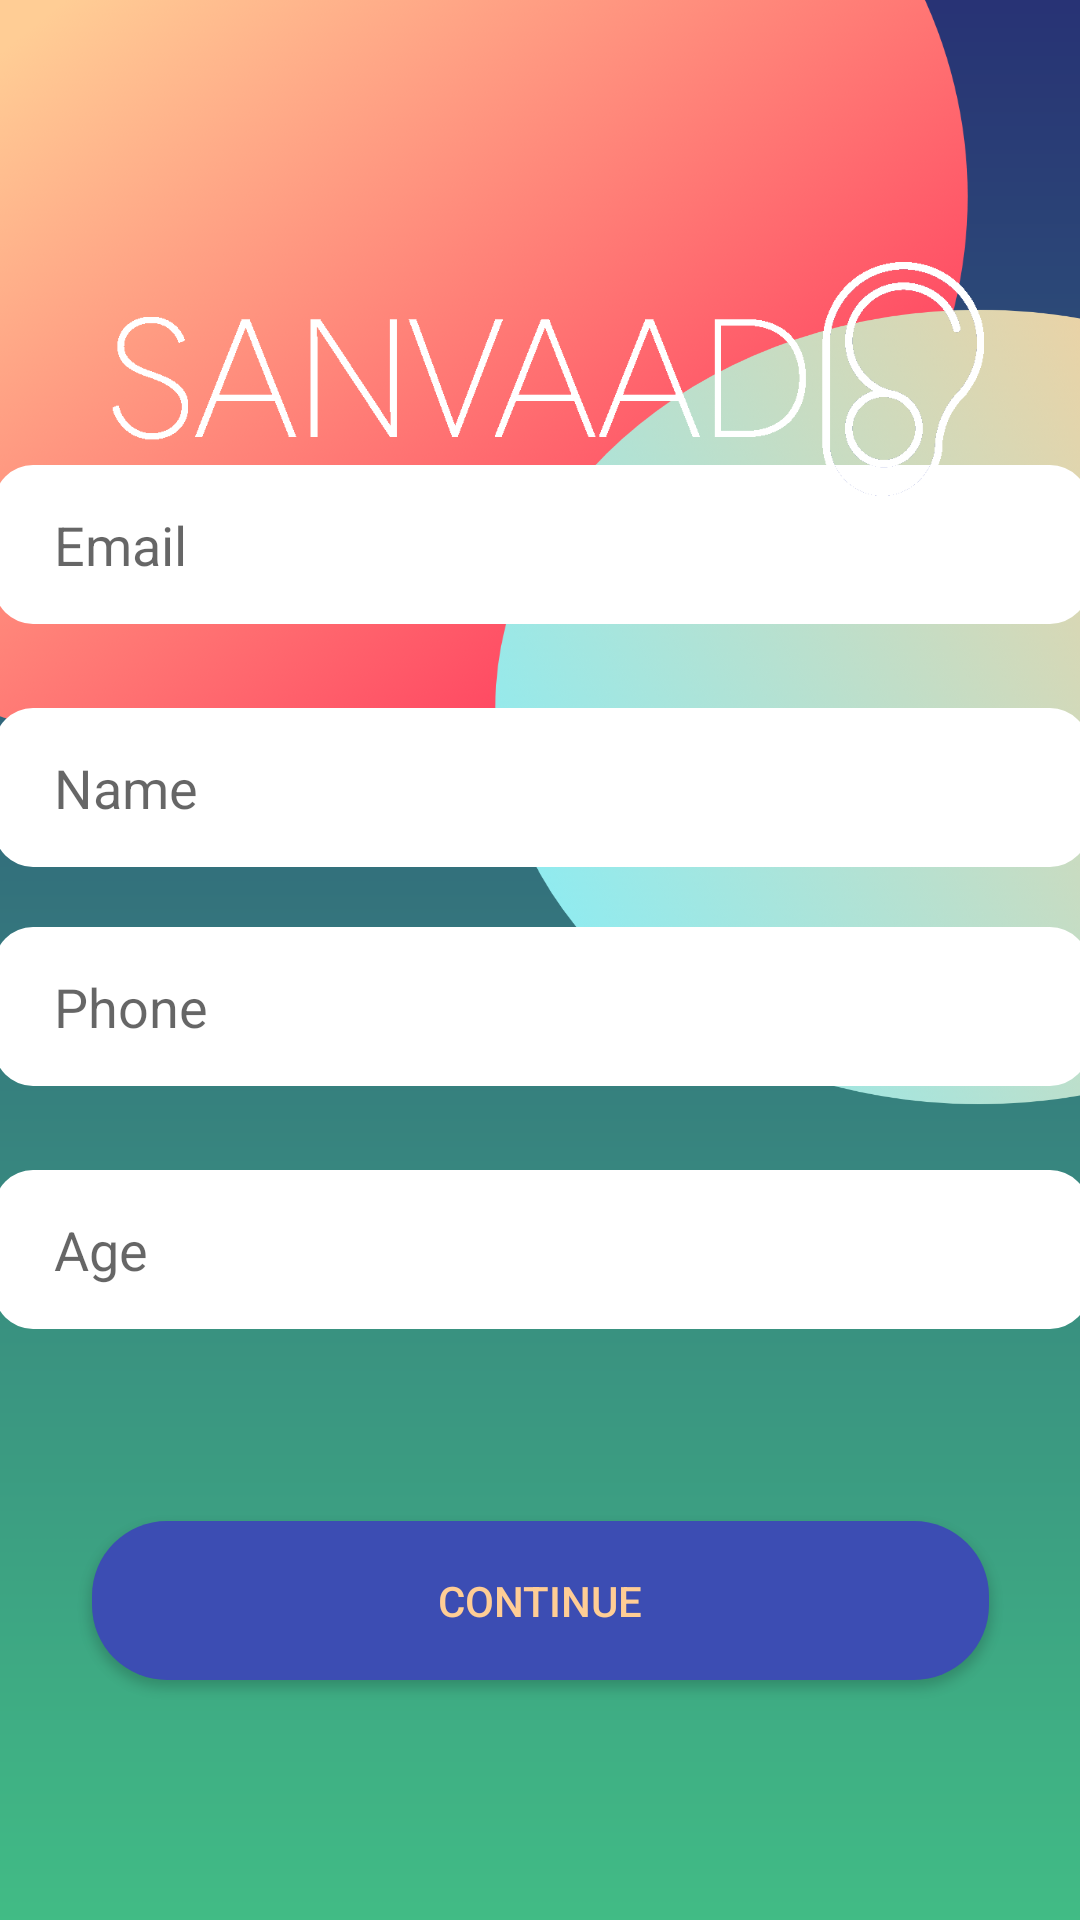

Produce the Android XML layout that renders to this screen, including the resource entries it uses.
<!-- AndroidManifest.xml: application theme ChatActivityTheme -->
<!-- res/layout/fragment_sign_up.xml -->
<?xml version="1.0" encoding="utf-8"?>
<FrameLayout xmlns:android="http://schemas.android.com/apk/res/android"
    xmlns:app="http://schemas.android.com/apk/res-auto"
    xmlns:tools="http://schemas.android.com/tools"
    android:layout_width="match_parent"
    android:layout_height="match_parent"
    tools:context=".View.Login.SignUpFragment">

    

    <androidx.constraintlayout.widget.ConstraintLayout
        android:layout_width="match_parent"
        android:layout_height="match_parent"
        android:background="@drawable/iphone_x__xs__11_pro__34"
        android:orientation="vertical">

        <EditText
            android:id="@+id/lf_et_email"
            android:layout_width="365dp"
            android:layout_height="53dp"
            android:layout_marginBottom="28dp"
            android:alpha="1"
            android:background="@drawable/comn_msg_individual"
            android:ems="10"
            android:hint="Email"
            android:inputType="textPersonName"
            android:paddingStart="20dp"
            android:paddingTop="8dp"
            android:paddingEnd="20dp"
            android:paddingBottom="8dp"
            app:layout_constraintBottom_toTopOf="@+id/lf_et_name"
            app:layout_constraintEnd_toEndOf="parent"
            app:layout_constraintStart_toStartOf="parent" />

        <EditText
            android:id="@+id/lf_et_name"
            android:layout_width="365dp"
            android:layout_height="53dp"
            android:layout_marginBottom="20dp"
            android:alpha="1"
            android:background="@drawable/comn_msg_individual"
            android:ems="10"
            android:hint="Name"
            android:inputType="textPersonName"
            android:paddingStart="20dp"
            android:paddingTop="8dp"
            android:paddingEnd="20dp"
            android:paddingBottom="8dp"
            app:layout_constraintBottom_toTopOf="@+id/lf_et_phone"
            app:layout_constraintEnd_toEndOf="parent"
            app:layout_constraintStart_toStartOf="parent" />

        <EditText
            android:id="@+id/lf_et_phone"
            android:layout_width="365dp"
            android:layout_height="53dp"
            android:layout_marginBottom="28dp"
            android:alpha="1"
            android:background="@drawable/comn_msg_individual"
            android:ems="10"
            android:hint="Phone"
            android:inputType="textPersonName|phone"
            android:paddingStart="20dp"
            android:paddingTop="8dp"
            android:paddingEnd="20dp"
            android:paddingBottom="8dp"
            app:layout_constraintBottom_toTopOf="@+id/lf_et_age"
            app:layout_constraintEnd_toEndOf="parent"
            app:layout_constraintStart_toStartOf="parent" />

        <EditText
            android:id="@+id/lf_et_age"
            android:layout_width="365dp"
            android:layout_height="53dp"
            android:layout_marginBottom="64dp"
            android:alpha="1"
            android:background="@drawable/comn_msg_individual"
            android:ems="10"
            android:hint="Age"
            android:inputType="number"
            android:paddingStart="20dp"
            android:paddingTop="8dp"
            android:paddingEnd="20dp"
            android:paddingBottom="8dp"
            app:layout_constraintBottom_toTopOf="@+id/lf_btn_continue"
            app:layout_constraintEnd_toEndOf="parent"
            app:layout_constraintStart_toStartOf="parent" />

        <Button
            android:id="@+id/lf_btn_continue"
            style="@android:style/Widget.DeviceDefault.Button"
            android:layout_width="299dp"
            android:layout_height="53dp"
            android:layout_marginBottom="80dp"
            android:background="@drawable/text_input"
            android:text="Continue"
            android:textColor="@color/beige"
            app:layout_constraintBottom_toBottomOf="parent"
            app:layout_constraintEnd_toEndOf="parent"
            app:layout_constraintStart_toStartOf="parent" />

        <ImageView
            android:id="@+id/imageView2"
            android:layout_width="292dp"
            android:layout_height="191dp"
            android:layout_marginTop="32dp"
            android:src="@drawable/logo_white"
            app:layout_constraintBottom_toTopOf="@+id/lf_et_email"
            app:layout_constraintEnd_toEndOf="parent"
            app:layout_constraintHorizontal_bias="0.529"
            app:layout_constraintStart_toStartOf="parent"
            app:layout_constraintTop_toTopOf="parent"
            app:layout_constraintVertical_bias="0.0" />

    </androidx.constraintlayout.widget.ConstraintLayout>

</FrameLayout>
<!-- resources referenced by this layout -->
<resources>
  <color name="beige">#FFCD95</color>
  <!-- drawable comn_msg_individual (drawable) -->
  <?xml version="1.0" encoding="utf-8"?>
  <shape xmlns:android="http://schemas.android.com/apk/res/android" android:shape="rectangle">
      <corners android:radius="13dp"/>
      <solid android:color="#FFFFFF"/>
  
  </shape>
  <!-- drawable iphone_x__xs__11_pro__34: png bitmap (drawable-xxxhdpi, 386258 bytes) -->
  <!-- drawable logo_white: png bitmap (drawable, 10953 bytes) -->
  <!-- drawable text_input (drawable) -->
  <?xml version="1.0" encoding="utf-8"?>
  <shape xmlns:android="http://schemas.android.com/apk/res/android" android:shape="rectangle">
  
              <solid android:color="@color/background"/>
              <corners android:radius="25dp"/>
  
  </shape>
  <style name="ChatActivityTheme" parent="Theme.AppCompat.Light.NoActionBar">
          
          <item name="colorPrimary">@color/colorPrimary</item>
          <item name="colorPrimaryDark">@color/colorPrimaryDark</item>
          <item name="colorAccent">@color/colorAccent</item>
          <item name="windowActionBar">false</item>
      </style>
  <color name="background">#3C4DB3</color>
  <color name="colorPrimary">#6200EE</color>
  <color name="colorPrimaryDark">#3700B3</color>
  <color name="colorAccent">#03DAC5</color>
</resources>
